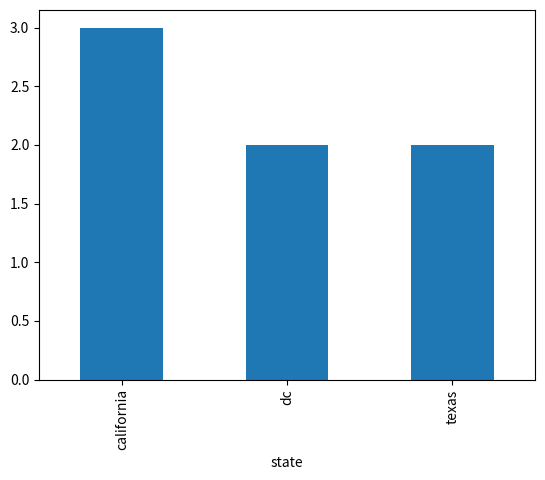

The matplotlib source for this figure:
import pandas as pd 
import matplotlib.pyplot as plt 

df= pd.DataFrame({
    'name':['john', 'mary', 'peter','jeff', 'bill', 'lisa', 'jose'],
    'age':[23, 78, 22, 19, 45, 33, 20],
    'gender':['M', 'F', 'M', 'M', 'M', 'F', 'M'],
    'state':['california', 'dc', 'california', 'dc', 'california', 'texas', 'texas'],
    'num_children':[2,0,0,3,2,1,4],
    'num_pets':[5,1,0,5,2,2,3]
    })

df.groupby('state')['name'].nunique().plot(kind='bar')
plt.show()

# plt.savefig('output.png')
